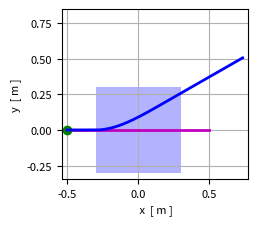
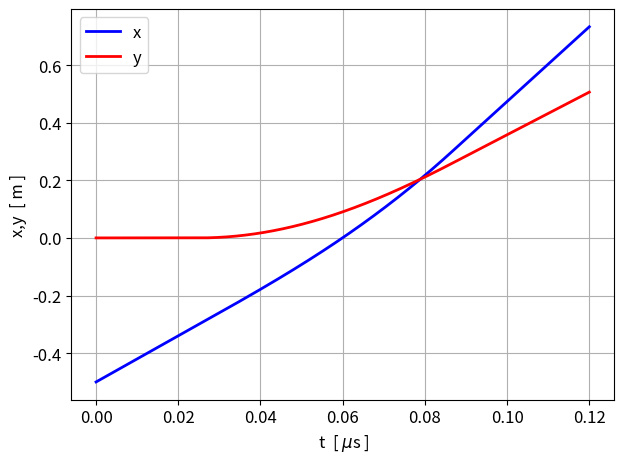
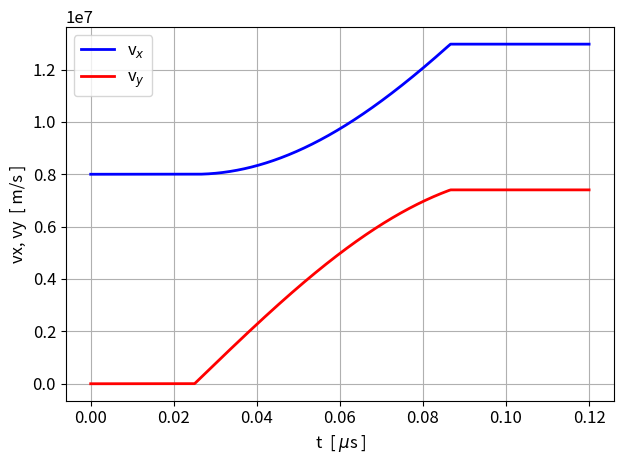
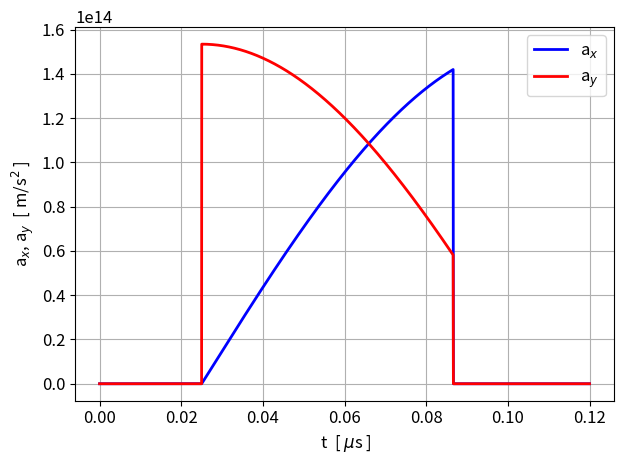

Write the Python code that produced these figures, in order.
# -*- coding: utf-8 -*-
"""
Oct 2026         plasma008.py

Motion of charged particles in magnetic and electric field
  [3D] motion of a proton in a constatn magnetic field


Ian Cooper
 https://d-arora.github.io/Doing-Physics-With-Matlab/
Documentation
    https://d-arora.github.io/Doing-Physics-With-Matlab/pyDocs/plasma001.py
"""

import numpy as np
from numpy import pi, arange, linspace, zeros, array, ones, sqrt, exp, tan, sin 
import matplotlib.pyplot as plt
import matplotlib.patches as patches
from scipy.integrate import solve_ivp
from scipy.signal import find_peaks
import time

tStart = time.time()
plt.close('all')

#%% Particle properties 
Bz = 0.2
Ey = 3.2e6
vx0 = 8e6
t2 = 0.12e-6

q = 1.602e-19       # charge (C)
m = 1.67e-27         # mass (kg)
#m = 3.34e-27
# Initial position and velocity
r0 = np.array([-0.5, 0, 0.0])       # m
v0 = np.array([vx0,0,0])       # m/s

# Electric and magnetic fields
E = np.array([0.0, Ey, 0.0])        # N/C
B = np.array([0.0, 0.0, Bz])        # T

#%%  Equations of motion
def equations(t, S):
    r = S[:3]       # position
    v = S[3:]       # velocity
    Bs = B
    Es = E
    if r[0] < -0.3: Bs = np.array([0,0,0]); Es = np.array([0,0,0])
    if r[0] > 0.3: Bs = np.array([0,0,0]); Es = np.array([0,0,0])
    if r[1] < -0.3: Bs = np.array([0,0,0]); Es = np.array([0,0,0])
    if r[1] > 0.3: Bs = np.array([0,0,0]); Es = np.array([0,0,0])
    
    
    # Lorentz force
    F = q * (Es + np.cross(v, Bs))
    # Acceleration
    a = F / m
    return np.concatenate((v, a))

# Initial state: [x, y, z, vx, vy, vz]
S0 = np.concatenate((r0, v0))

# Time interval
t1 = 0
N = 10000

t_eval = np.linspace(t1, t2, N)
dt = t_eval[2] - t_eval[1]

# Solve ODE
solution = solve_ivp(
    equations,
    (t1, t2),
    S0,
    t_eval=t_eval,
    rtol=1e-8,
    atol=1e-10)

# Extract position, velocities and kinetic energy
x = solution.y[0]
y = solution.y[1]
z = solution.y[2]

vx = solution.y[3]
vy = solution.y[4]
vz = solution.y[5]

v_xy = (vx**2+vy**2)**0.5

aY = np.gradient(vy,dt)
aX = np.gradient(vx,dt)

#xxx

#%%  GRAPHICS
plt.rcParams['font.size'] = 8

fig1, ax = plt.subplots(nrows=1, ncols=1,figsize = (2.6,2.3))
ax.set_xlabel(' x  [ m ]')
ax.set_ylabel('y  [ m ]')
ax.grid()
ax.plot([-0.5,0.5],[0,0],'m',lw =2)
ax.plot(x[0],y[0],'go',ms = 6)

ax.plot(x,y,'b',lw = 2)

ax.axis("equal")
rect = patches.Rectangle((-0.3,-0.3), 0.6,0.6, 
                         facecolor='blue', 
                         alpha=0.3,       # Transparency (0 to 1)
                         edgecolor='none') # Remove border if desired
ax.add_patch(rect)
fig1.tight_layout()

#%%
plt.rcParams['font.size'] = 12
fig2, ax = plt.subplots(nrows=1, ncols=1)
ax.set_xlabel(' t  [ $\mu$s ]')
ax.set_ylabel('x,y  [ m ]')
ax.grid()
xP = t_eval*1e6; yP = x
ax.plot(xP,yP,'b',lw = 2,label = 'x')
yP = y; ax.plot(xP,yP,'r',lw = 2,label = 'y')
ax.legend()
fig2.tight_layout()

#%%
fig3, ax = plt.subplots(nrows=1, ncols=1)
ax.set_xlabel(' t  [ $\mu$s ]')
ax.set_ylabel('vx, vy  [ m/s ]')
ax.grid()
xP = t_eval*1e6; yP = vx
ax.plot(xP,yP,'b',lw = 2,label = 'v$_x$')
yP = vy; ax.plot(xP,yP,'r',lw = 2,label = 'v$_y$')
ax.legend()
fig3.tight_layout()

#%%
fig4, ax = plt.subplots(nrows=1, ncols=1)
ax.set_xlabel(' t  [ $\mu$s ]')
ax.set_ylabel('a$_x$, a$_y$  [ m/s$^2$ ]')
ax.grid()
xP = t_eval*1e6; yP = aX
ax.plot(xP,yP,'b',lw = 2,label = 'a$_x$')
yP = aY; ax.plot(xP,yP,'r',lw = 2,label = 'a$_y$')
ax.legend()
fig4.tight_layout()

#%%
tExe = time.time() - tStart
print('  ')
print('Execution time = %0.2f s' %tExe)

#%%
fig1.savefig('a1.png')
'''
fig1.savefig('a1.png')
fig2.savefig('a2.png') 
fig3.savefig('a3.png') 
fig4.savefig('a4.png')  
'''
